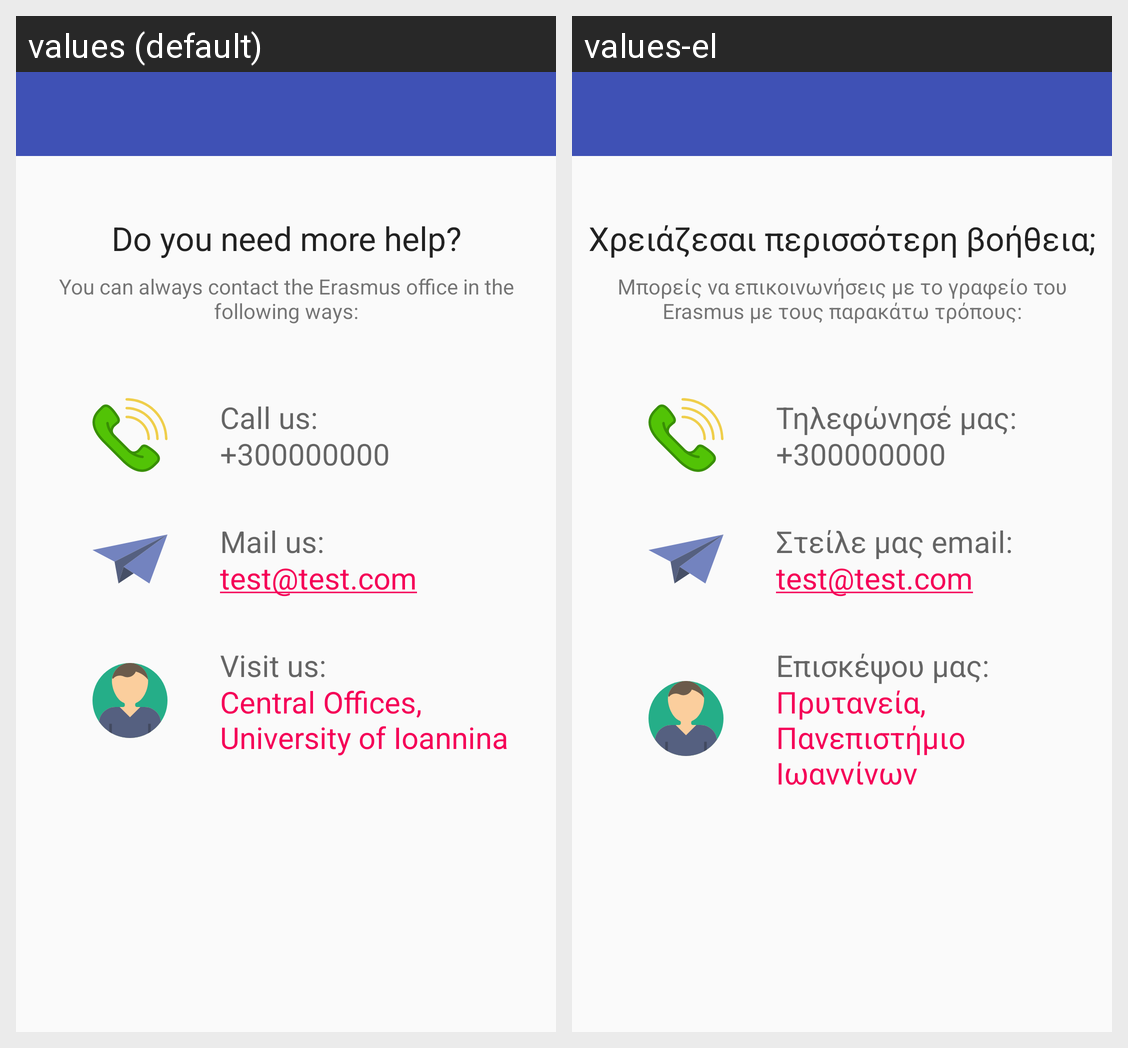

The Android screen above is rendered under two locales of the same app. Produce the string resources it draws, with the default and per-locale values.
Android screen res/layout/activity_contact.xml rendered under 2 locales, left to right: values (default), values-el. Device: Nexus 5 (rendered at 1080×1920; each locale shown at half size, 540×960, under a caption strip naming it); theme Europe.Light.
Strings drawn on this screen, with the default value and each locale's value (text and hints the layout hard-codes, and strings that could not be matched under every locale, appear in the picture but are not listed):

activity_contact_title
  values: Do you need more help?
  values-el: Χρειάζεσαι περισσότερη βοήθεια;

activity_contact_description
  values: You can always contact the Erasmus office in the following ways:
  values-el: Μπορείς να επικοινωνήσεις με το γραφείο του Erasmus με τους παρακάτω τρόπους:

call_us
  values: Call us:
  values-el: Τηλεφώνησέ μας:

telephone_number
  values: +300000000
  values-el: +300000000  [not translated; the default value is used]

mail_us
  values: Mail us:
  values-el: Στείλε μας email:

office_email
  values: test@test.com
  values-el: test@test.com  [not translated; the default value is used]

visit_us
  values: Visit us:
  values-el: Επισκέψου μας:

office_address
  values: Central Offices, University of Ioannina
  values-el: Πρυτανεία, Πανεπιστήμιο Ιωαννίνων
